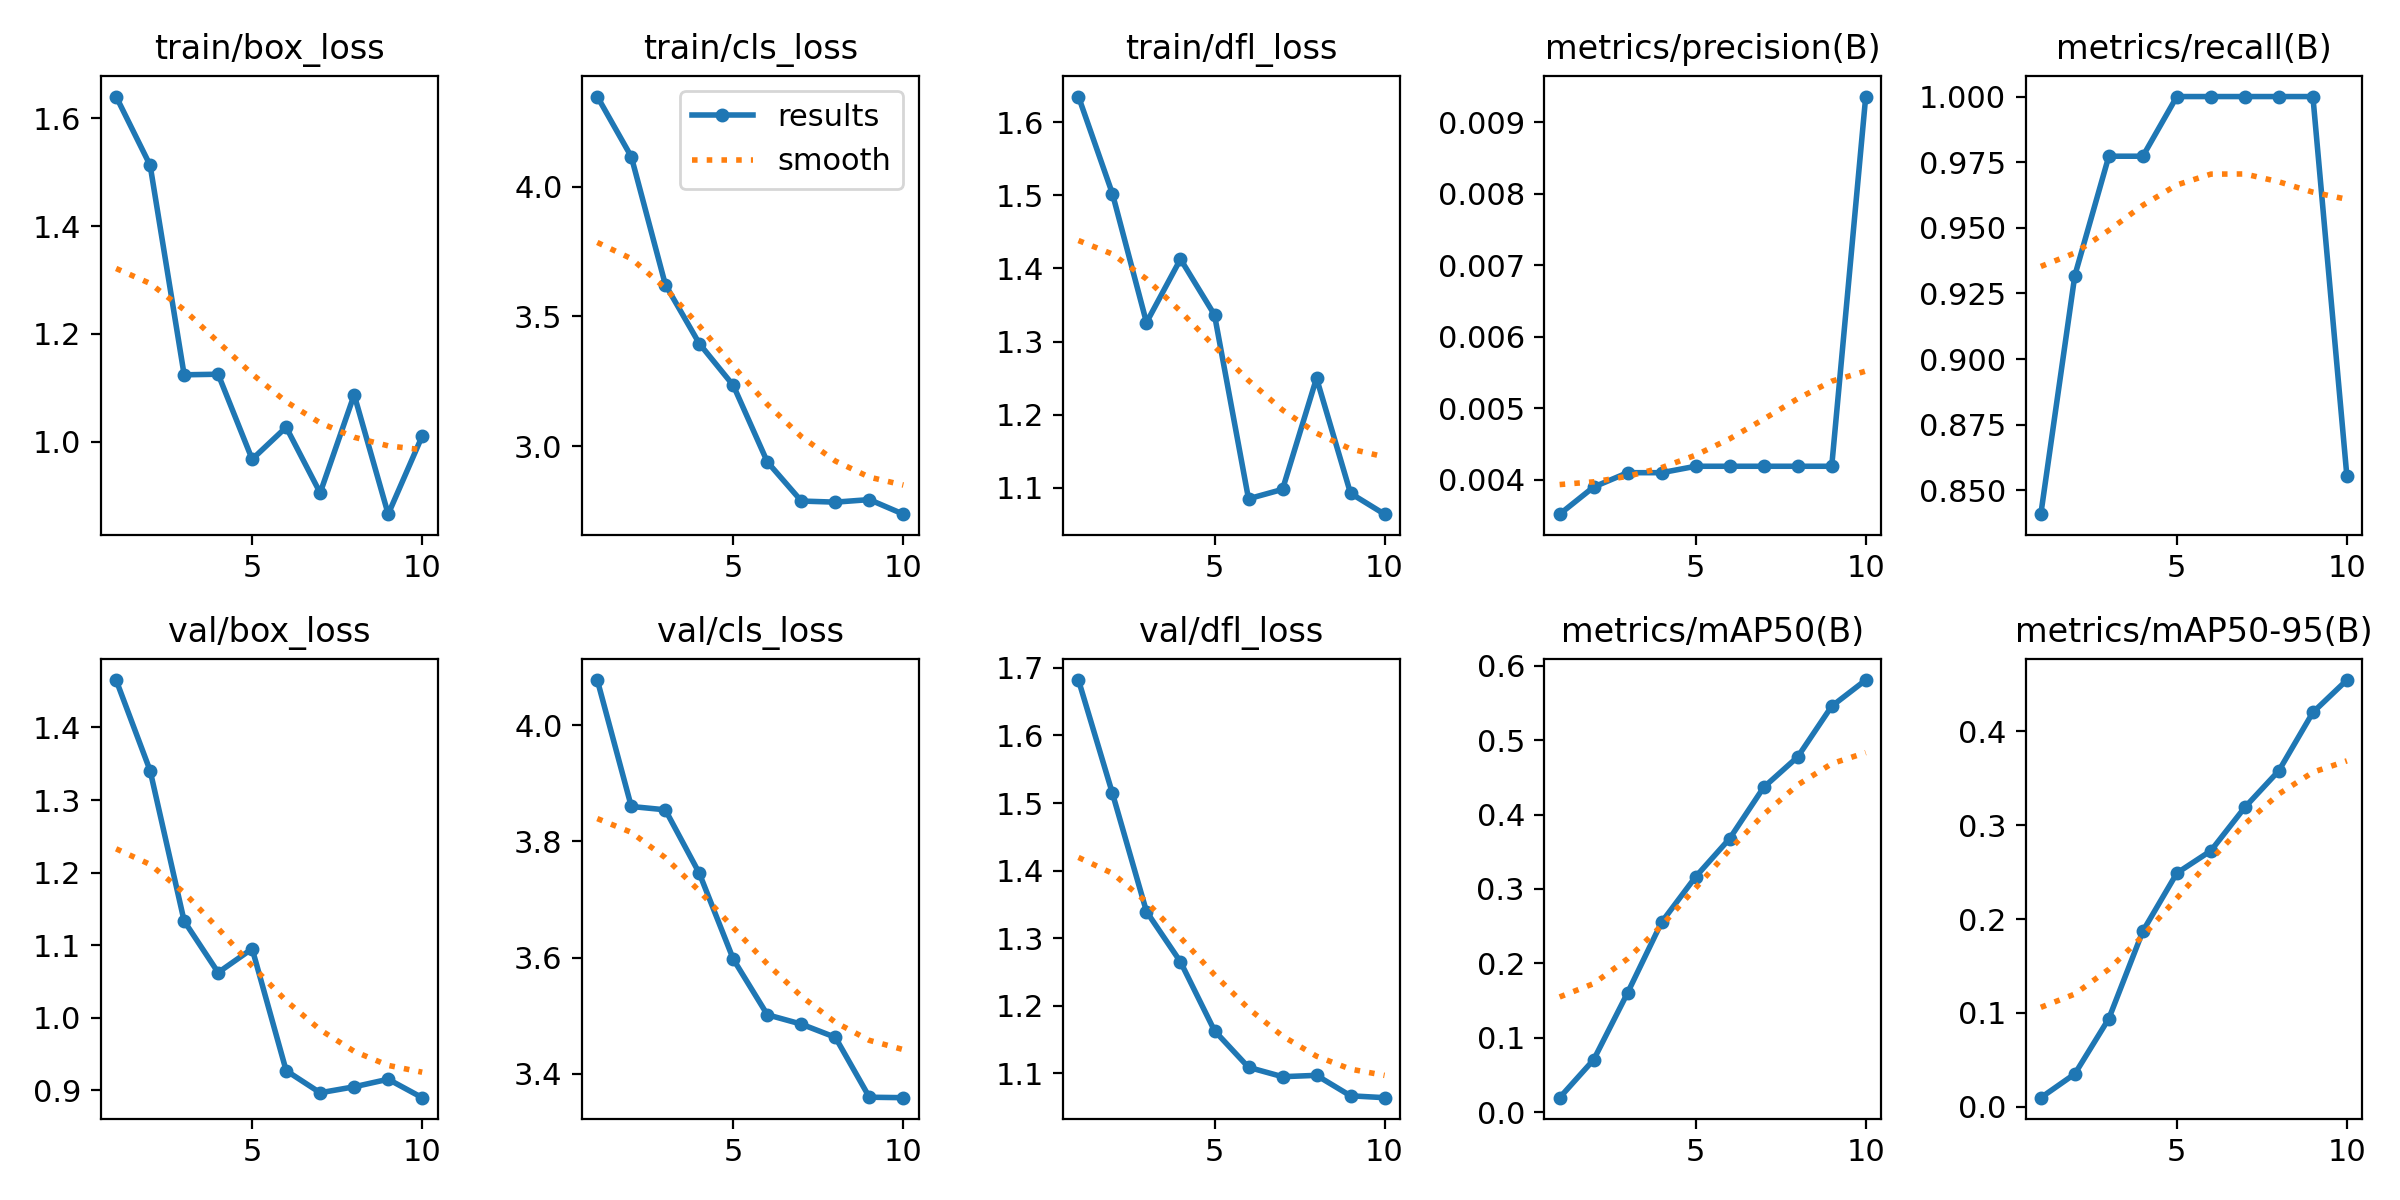

The data file committed next to this chart (first rows):
epoch, time, train/box_loss, train/cls_loss, train/dfl_loss, metrics/precision(B), metrics/recall(B), metrics/mAP50(B), metrics/mAP50-95(B), val/box_loss, val/cls_loss, val/dfl_loss, lr/pg0, lr/pg1, lr/pg2
1, 27.58, 1.64, 4.347, 1.635, 0.00352, 0.8409, 0.01938, 0.00989, 1.465, 4.078, 1.682, 4e-05, 4e-05, 4e-05
2, 47.09, 1.513, 4.115, 1.502, 0.0039, 0.9318, 0.07033, 0.03518, 1.341, 3.86, 1.514, 9.01e-05, 9.01e-05, 9.01e-05
3, 66.44, 1.124, 3.623, 1.326, 0.0041, 0.9773, 0.1605, 0.09403, 1.133, 3.854, 1.339, 0.0001283, 0.0001283, 0.0001283
4, 86.01, 1.125, 3.396, 1.413, 0.0041, 0.9773, 0.2554, 0.1871, 1.062, 3.745, 1.265, 0.0001547, 0.0001547, 0.0001547
5, 105, 0.967, 3.234, 1.336, 0.00419, 1, 0.3164, 0.2489, 1.095, 3.597, 1.163, 0.0001691, 0.0001691, 0.0001691
6, 124.5, 1.027, 2.94, 1.085, 0.00419, 1, 0.3677, 0.2726, 0.9271, 3.502, 1.109, 0.0001717, 0.0001717, 0.0001717
7, 143.2, 0.9046, 2.789, 1.098, 0.00419, 1, 0.4366, 0.3189, 0.8966, 3.485, 1.095, 0.0001624, 0.0001624, 0.0001624
8, 161.8, 1.087, 2.785, 1.25, 0.00419, 1, 0.4775, 0.3579, 0.9048, 3.463, 1.097, 0.0001412, 0.0001412, 0.0001412
9, 180.9, 0.8651, 2.795, 1.092, 0.00419, 1, 0.5456, 0.4199, 0.9153, 3.36, 1.067, 0.0001082, 0.0001082, 0.0001082
10, 199.1, 1.01, 2.739, 1.064, 0.00936, 0.8553, 0.5808, 0.4543, 0.8898, 3.359, 1.064, 6.322e-05, 6.322e-05, 6.322e-05
